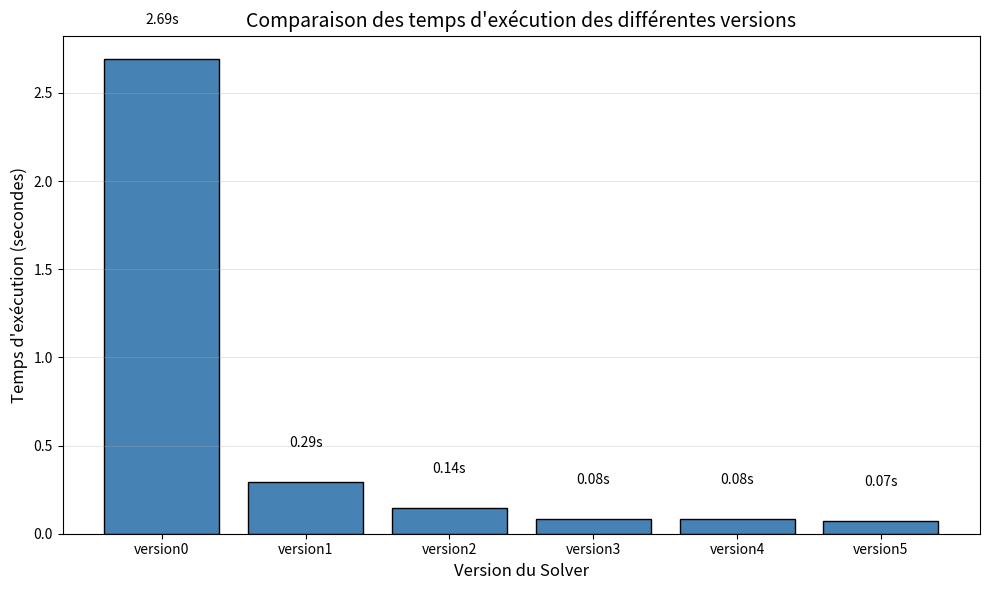
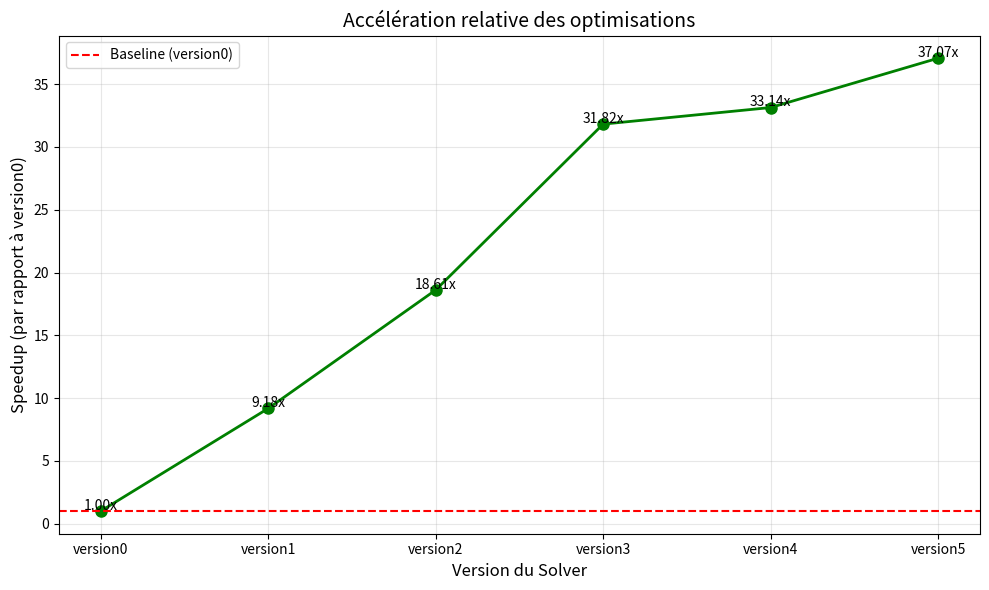

Here is the Python script that generated these plots, in order:
import matplotlib.pyplot as plt

# Données d'exemple (remplacez par vos vraies données)
versions = ['version0', 'version1', 'version2', 'version3', 'version4', 'version5']
temps_execution = [2.69058, 0.2932, 0.144592 , 0.0845588, 0.0811896, 0.072584]  

# Création du graphique
plt.figure(figsize=(10, 6))
plt.bar(versions, temps_execution, color='steelblue', edgecolor='black')
plt.xlabel('Version du Solver', fontsize=12)
plt.ylabel('Temps d\'exécution (secondes)', fontsize=12)
plt.title('Comparaison des temps d\'exécution des différentes versions', fontsize=14)
plt.grid(axis='y', alpha=0.3)

# Afficher les valeurs sur les barres
for i, v in enumerate(temps_execution):
    plt.text(i, v + 0.2, f'{v:.2f}s', ha='center', fontsize=10)

plt.tight_layout()
plt.savefig('timing_comparison.png', dpi=300)

# Graphique du speedup
plt.figure(figsize=(10, 6))
speedup = [temps_execution[0] / t for t in temps_execution]
plt.plot(versions, speedup, marker='o', linewidth=2, markersize=8, color='green')
plt.xlabel('Version du Solver', fontsize=12)
plt.ylabel('Speedup (par rapport à version0)', fontsize=12)
plt.title('Accélération relative des optimisations', fontsize=14)
plt.grid(True, alpha=0.3)
plt.axhline(y=1, color='r', linestyle='--', label='Baseline (version0)')
plt.legend()

for i, v in enumerate(speedup):
    plt.text(i, v + 0.1, f'{v:.2f}x', ha='center', fontsize=10)

plt.tight_layout()
plt.savefig('speedup_comparison.png', dpi=300)

print("Graphiques sauvegardés: timing_comparison.png et speedup_comparison.png")